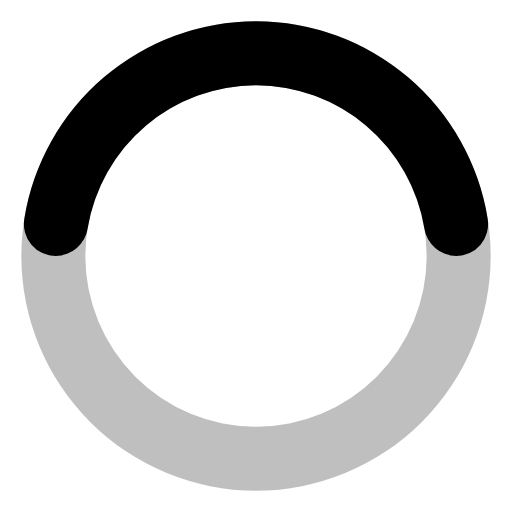
t = 0.00 s
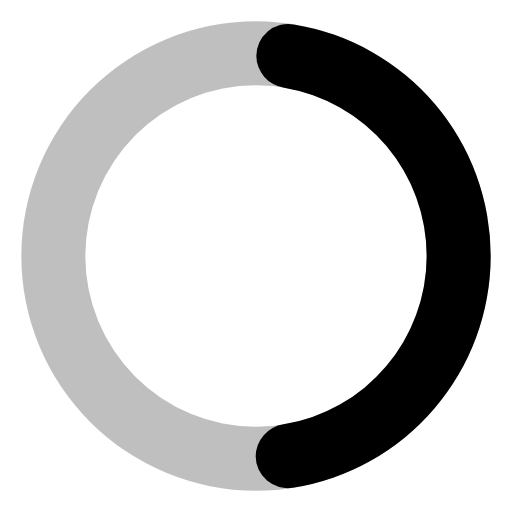
t = 0.24 s
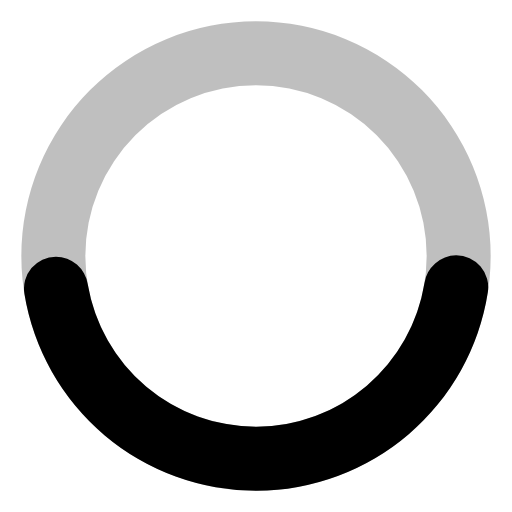
t = 0.49 s
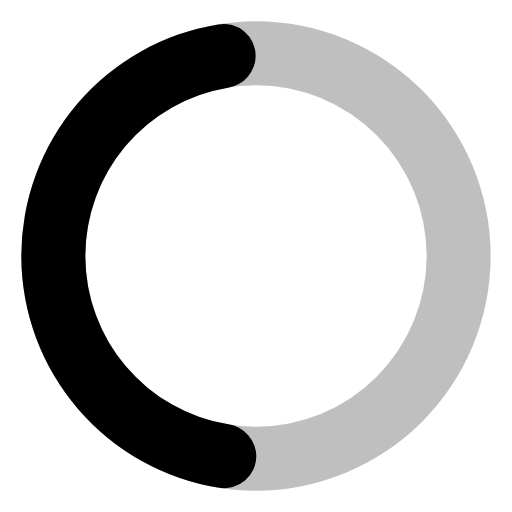
t = 0.73 s

The animated SVG that drew these frames (rendered in a browser with its animation timeline set to each time). Animation: 1 SMIL element (animateTransform=1); one cycle of 0.97 s, repeats indefinitely.

<svg xmlns="http://www.w3.org/2000/svg" viewBox="0 0 24 24">
    <path fill="currentColor" d="M12,1A11,11,0,1,0,23,12,11,11,0,0,0,12,1Zm0,19a8,8,0,1,1,8-8A8,8,0,0,1,12,20Z" opacity="0.25"/><path fill="currentColor" d="M12,4a8,8,0,0,1,7.89,6.7A1.53,1.53,0,0,0,21.38,12h0a1.5,1.5,0,0,0,1.48-1.75,11,11,0,0,0-21.72,0A1.5,1.5,0,0,0,2.62,12h0a1.53,1.53,0,0,0,1.49-1.3A8,8,0,0,1,12,4Z"><animateTransform attributeName="transform" dur="0.975s" repeatCount="indefinite" type="rotate" values="0 12 12;360 12 12"/></path>
</svg>